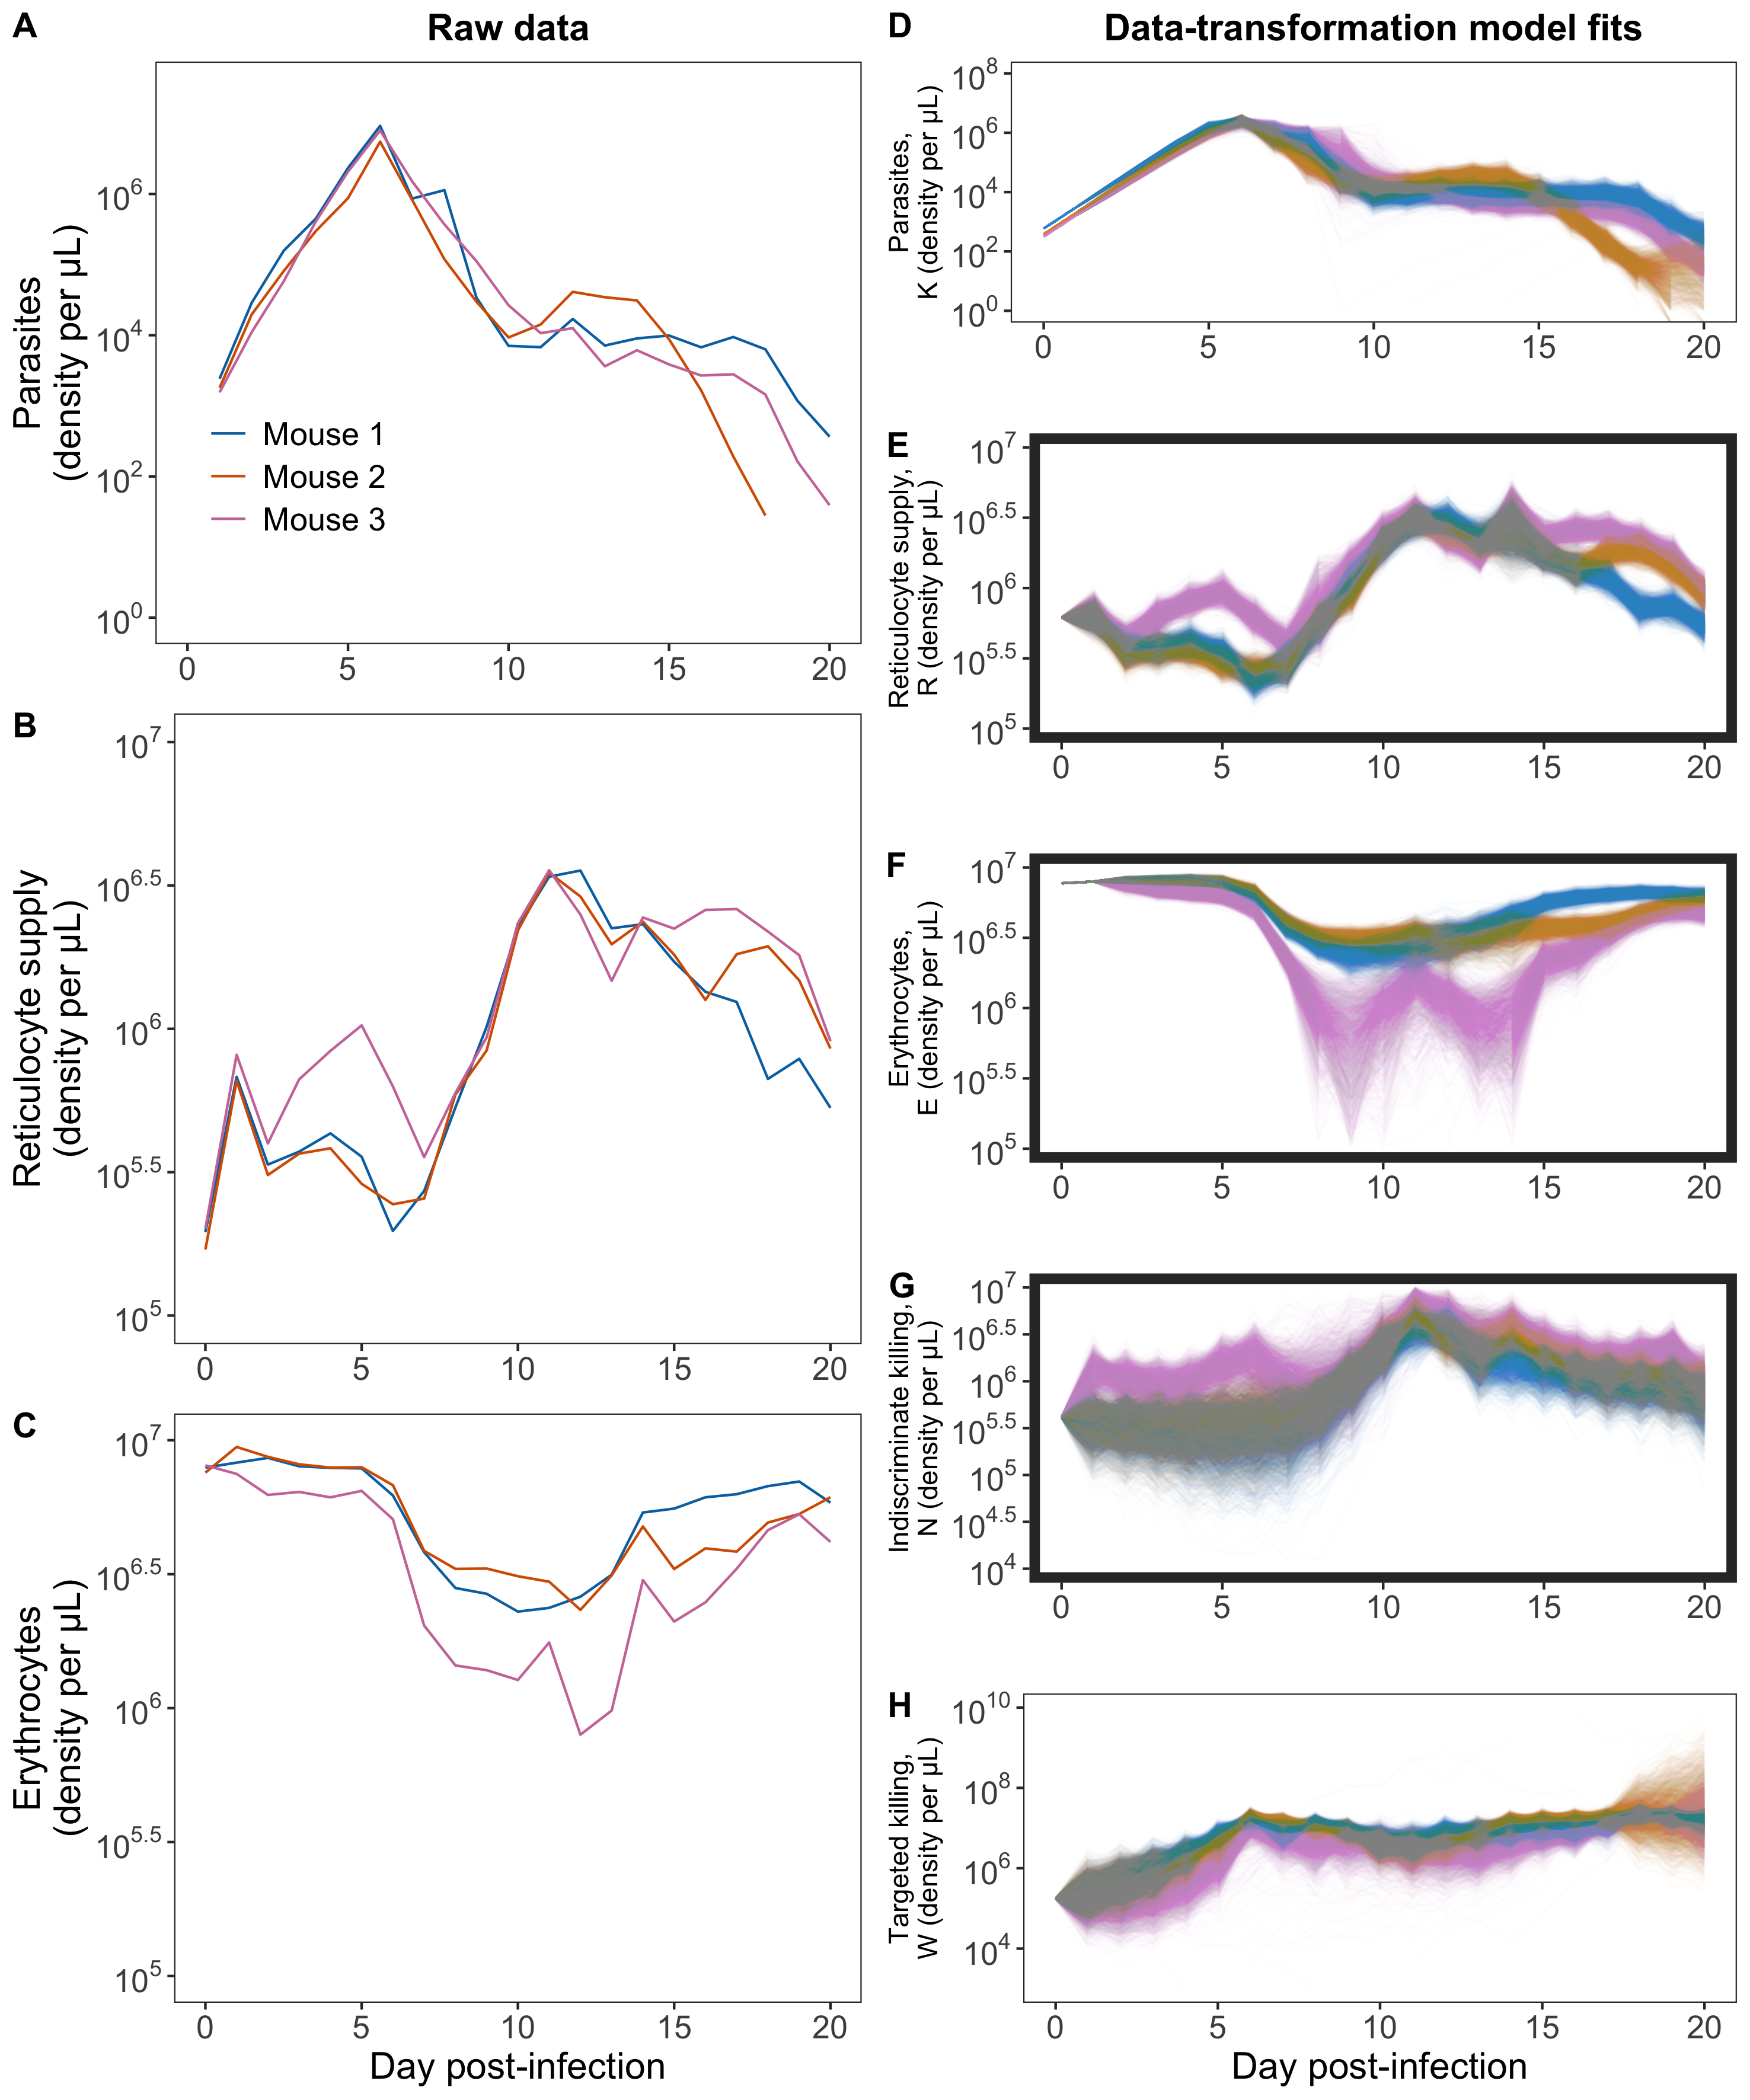

R code for this plot:
#SET DIRECTORY TO SOURCE FILE LOCATION

library(tidyverse)
library(stringi)
library(doParallel)
library(pomp)
library(panelPomp)
library(ggpubr)
library(scales)

cbPalette <- c("#999999", "#E69F00", "#56B4E9", "#009E73", "#F0E442", "#0072B2", "#D55E00", "#CC79A7")

source("POMP_GroupLevel_DataPrep.R")

flow_sub <- flow |>
  filter(pABA=="Low")
flow_sub$Mouse <- factor(flow_sub$mouse,levels=c("01","02","03"),labels=c("Mouse 1","Mouse 2","Mouse 3"))


sm1_sub <- sm1 |>
  filter(mouseid=="03-01"|mouseid=="03-02"|mouseid=="03-03")
sm1_sub$Mouse <- factor(sm1_sub$mouseid,levels=c("03-01","03-02","03-03"),labels=c("Mouse 1","Mouse 2","Mouse 3"))
sm1_sub <- sm1_sub |>
  unite("key",c(rep,Mouse),sep="_",remove=FALSE)

(parasites <- flow_sub |>
    filter(day<=20) |>
    ggplot()+
    geom_line(aes(x=day,y=Pd,group=Mouse,col=Mouse))+
    scale_y_log10(breaks = trans_breaks("log10", function(x) 10^x), 
                  labels=trans_format('log10',math_format(10^.x)),
                  limits=c(1,10^7.5))+ 
    scale_colour_manual(values=cbPalette[6:8])+
    theme_bw()+
    xlab("")+ylab("Parasites\n(density per µL)")+
    ggtitle("Raw data")+
    theme(
      axis.title=element_text(size=15),
      axis.text=element_text(size=13),
      axis.title.x=element_blank(),
      plot.title=element_text(hjust=0.5,face="bold",size=15),
      panel.grid=element_blank(),
      legend.position=c(0.2,0.3),
      legend.title=element_blank(),
      legend.text=element_text(size=13),
      legend.background=element_blank()
    )
)

(reticulocytes <- flow_sub |>
    filter(day<=20) |>
    ggplot()+
    geom_line(aes(x=day,y=Retic,group=Mouse,col=Mouse))+
    scale_y_log10(breaks = trans_breaks("log10", function(x) 10^x), 
                  labels=trans_format('log10',math_format(10^.x)),
                  limits=c(10^5,10^7))+  
    scale_colour_manual(values=cbPalette[6:8])+
    theme_bw()+
    xlab("")+ylab("Reticulocyte supply\n(density per µL)")+
    #ggtitle("")+
    theme(
      axis.title=element_text(size=15),
      axis.text=element_text(size=13),
      axis.title.x=element_blank(),
      plot.title=element_text(hjust=0.5,face="bold",size=15),
      panel.grid=element_blank(),
      legend.position="none",
      legend.title=element_text(size=15),
      legend.text=element_text(size=13)
    )
)

(erythrocytes <- flow_sub |>
    filter(day<=20) |>
    ggplot()+
    geom_line(aes(x=day,y=Eryth,group=Mouse,col=Mouse))+
    scale_y_log10(breaks = trans_breaks("log10", function(x) 10^x), 
                  labels=trans_format('log10',math_format(10^.x)),
                  limits=c(10^5,10^7))+  
    scale_colour_manual(values=cbPalette[6:8])+
    theme_bw()+
    xlab("Day post-infection")+ylab("Erythrocytes\n(density per µL)")+
    #ggtitle("")+
    theme(
      axis.title=element_text(size=15),
      axis.text=element_text(size=13),
      plot.title=element_text(hjust=0.5,face="bold",size=15),
      panel.grid=element_blank(),
      legend.position="none",
      legend.title=element_text(size=15),
      legend.text=element_text(size=13)
    )
)

data_column <- ggarrange(parasites,reticulocytes,erythrocytes, nrow = 3, labels = c("A","B","C"))

(K_model <- sm1_sub |>
    filter(variable=="K",time<=20) |>
    #mutate(value=ifelse(value<=0,1,value)) |>
    ggplot()+
    geom_line(aes(x=time,y=value,group=key,col=Mouse),alpha=0.01)+
    scale_y_log10(breaks = trans_breaks("log10", function(x) 10^x), 
                  labels=trans_format('log10',math_format(10^.x)),
                  limits=c(1,10^8))+ 
    scale_colour_manual(values=cbPalette[6:8])+
    scale_fill_manual(values=cbPalette[6:8])+
    ggtitle("Data-transformation model fits")+
    theme_bw()+
    xlab("")+ylab("Parasites,\nK (density per µL)")+
    theme(
      axis.title.y=element_text(size=11),
      axis.title.x=element_text(size=15),
      axis.text=element_text(size=13),
      plot.title=element_text(size=15,face="bold",hjust=0.5),
      panel.grid=element_blank(),
      legend.position="none",
      legend.title=element_text(size=15),
      legend.text=element_text(size=13)
    )
)

(N_model <- sm1_sub |>
    filter(variable=="N",time<=20) |>
    ggplot()+
    geom_line(aes(x=time,y=value,group=key,col=Mouse),alpha=0.01)+
    scale_y_log10(breaks = trans_breaks("log10", function(x) 10^x), 
                  labels=trans_format('log10',math_format(10^.x)),
                  limits=c(10^4,10^7))+
    scale_colour_manual(values=cbPalette[6:8])+
    scale_fill_manual(values=cbPalette[6:8])+
    theme_bw()+
    xlab("")+ylab("Indiscriminate killing,\nN (density per µL)")+
    #ggtitle("")+
    theme(
      axis.title.y=element_text(size=11),
      axis.title.x=element_text(size=15),
      axis.text=element_text(size=13),
      plot.title=element_text(hjust=0.5,face="bold",size=15),
      panel.grid=element_blank(),
      legend.position="none",
      legend.title=element_text(size=15),
      legend.text=element_text(size=13),
      panel.border = element_rect(linewidth=4)
    )
)

(W_model <- sm1_sub |>
    filter(variable=="W",time<=20) |>
    ggplot()+
    geom_line(aes(x=time,y=value,group=key,col=Mouse),alpha=0.01)+
    scale_y_log10(breaks = trans_breaks("log10", function(x) 10^x), 
                  labels=trans_format('log10',math_format(10^.x)),
                  limits=c(10^3,10^10))+ 
    scale_colour_manual(values=cbPalette[6:8])+
    scale_fill_manual(values=cbPalette[6:8])+
    theme_bw()+
    xlab("Day post-infection")+ylab("Targeted killing,\nW (density per µL)")+
    #ggtitle("")+
    theme(
      axis.title.y=element_text(size=11),
      axis.title.x=element_text(size=15),
      axis.text=element_text(size=13),
      plot.title=element_text(hjust=0.5,face="bold",size=15),
      panel.grid=element_blank(),
      legend.position="none",
      legend.title=element_text(size=15),
      legend.text=element_text(size=13)
    )
)

(R_model <- sm1_sub |>
    filter(variable=="R",time<=20) |>
    ggplot()+
    geom_line(aes(x=time,y=value,group=key,col=Mouse),alpha=0.01)+
    scale_y_log10(breaks = trans_breaks("log10", function(x) 10^x), 
                  labels=trans_format('log10',math_format(10^.x)),
                  limits=c(10^5,10^7))+   
    scale_colour_manual(values=cbPalette[6:8])+
    scale_fill_manual(values=cbPalette[6:8])+
    theme_bw()+
    xlab("")+ylab("Reticulocyte supply,\nR (density per µL)")+
    #ggtitle("")+
    theme(
      axis.title.y=element_text(size=11),
      axis.title.x=element_text(size=15),
      axis.text=element_text(size=13),
      plot.title=element_text(hjust=0.5,face="bold",size=15),
      panel.grid=element_blank(),
      legend.position="none",
      legend.title=element_text(size=15),
      legend.text=element_text(size=13),
      panel.border = element_rect(linewidth=4)
    )
)

(E_model <- sm1_sub |>
    filter(variable=="E",time<=20) |>
    ggplot()+
    geom_line(aes(x=time,y=value,group=key,col=Mouse),alpha=0.01)+
    scale_y_log10(breaks = trans_breaks("log10", function(x) 10^x), 
                  labels=trans_format('log10',math_format(10^.x)),
                  limits=c(10^5,10^7))+   
    scale_colour_manual(values=cbPalette[6:8])+
    scale_fill_manual(values=cbPalette[6:8])+
    theme_bw()+
    xlab("")+ylab("Erythrocytes,\nE (density per µL)")+
    #ggtitle("")+
    theme(
      axis.title.y=element_text(size=11),
      axis.title.x=element_text(size=15),
      axis.text=element_text(size=13),
      plot.title=element_text(hjust=0.5,face="bold",size=15),
      panel.grid=element_blank(),
      legend.position="none",
      legend.title=element_text(size=15),
      legend.text=element_text(size=13),
      panel.border = element_rect(linewidth=4)
    )
)

output_column <- ggarrange(K_model,R_model,E_model,N_model,W_model, nrow = 5, labels = c("D","E","F","G","H"))
output_column

joint_columns <- ggarrange(data_column,output_column,ncol=2)

ggsave("FigureS2.png",plot=joint_columns,
       width=25,height=30,units="cm") 
